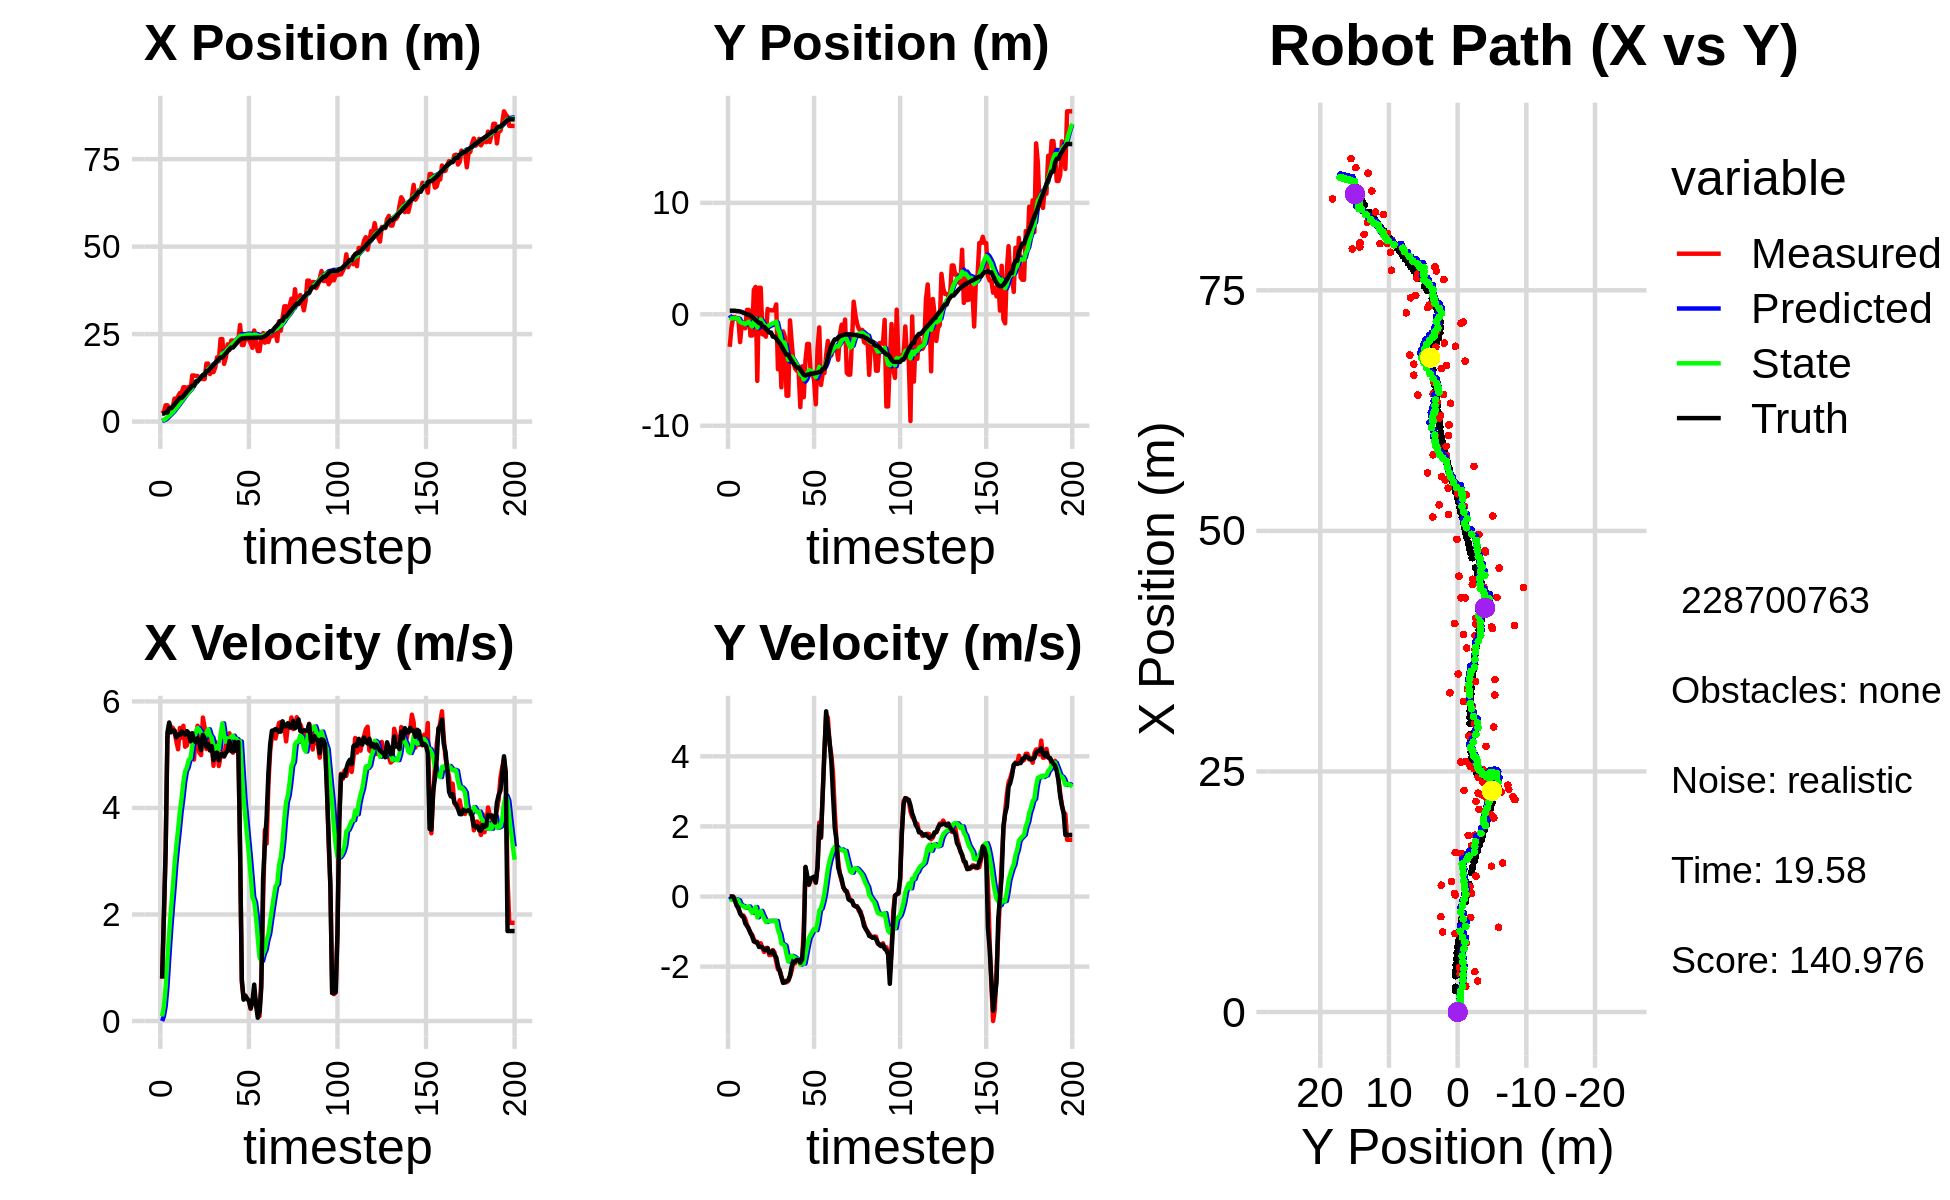

Source data for this figure (header and first rows):
2.925930738443703660e+00, -1.437682867563488287e+00, 0.000000000000000000e+00, 0.000000000000000000e+00, 0.000000000000000000e+00, 0.000000000000000000e+00, 0.000000000000000000e+00, 0.000000000000000000e+00, 1.564735289896656556e-01, -7.854753382057015620e-02, 0.000000000000000000e+00, 0.000000000000000000e+00, 2.259034872113038439e+00, 3.214517836326241662e-01, 0.000000000000000000e+00, 0.000000000000000000e+00, 0.000000000000000000e+00, -2.547190233599394560e-04
3.226207137580876516e+00, -2.915315031972438575e+00, 7.929999614165615940e-01, -1.843036562904808097e-04, 1.564735289896656556e-01, -7.854753382057015620e-02, 0.000000000000000000e+00, 0.000000000000000000e+00, 3.188582702823717918e-01, -2.839718087390676327e-01, 8.744645636228381980e-02, -6.799537062405487664e-02, 2.259034872113038439e+00, 3.214517836326241662e-01, 8.000000000000000444e-01, 0.000000000000000000e+00, 8.000000119209289551e-01, 2.324131928617134690e-04
2.687163889553610741e+00, -1.176577172578001873e+00, 1.911999889233001237e+00, -4.443740070089704825e-04, 3.276029159186001904e-01, -2.907713458014731245e-01, 8.744645636228381980e-02, -6.799537062405487664e-02, 4.831911007765443689e-01, -3.682880914041516962e-01, 2.744560292038124016e-01, -9.096385576734711265e-02, 2.292909384317403543e+00, 3.214481254233137464e-01, 2.000000000000000000e+00, -1.000000000000000021e-03, 2.000000000000000000e+00, 8.511953637935221195e-04
4.652271509097158031e+00, -2.659397863116167438e-01, 3.221998716428301268e+00, -2.742551031929223778e-03, 5.106367036969255979e-01, -3.773844769808863964e-01, 2.744560292038124016e-01, -9.096385576734711265e-02, 8.095848777467562485e-01, -3.613145922752572514e-01, 6.319984829165958828e-01, -7.702795449787591675e-02, 2.576658010600864745e+00, 3.209535334541109841e-01, 3.200000000000000178e+00, -6.000000000000000125e-03, 3.200000047683715820e+00, 8.511953637935221195e-04
4.652271509097158031e+00, -2.659397863116167438e-01, 5.292255737909089319e+00, -8.877244362254192722e-02, 8.727847260384158368e-01, -3.690173877250448320e-01, 6.319984829165958828e-01, -7.702795449787591675e-02, 1.246497005097005228e+00, -3.576195192531057554e-01, 1.163947932175287470e+00, -7.357679690766266711e-02, 2.576658010600864745e+00, 3.209535334541109841e-01, 5.416000000000000369e+00, -1.160000000000000059e-01, 5.416999816894531250e+00, 1.677245460450649261e-02
3.950037345593793159e+00, -3.770501027883242928e-01, 5.578863397195310547e+00, -2.394586204504738358e-01, 1.362891798314533887e+00, -3.649771989438720388e-01, 1.163947932175287470e+00, -7.357679690766266711e-02, 1.695972248602403143e+00, -3.748578405827205362e-01, 1.657673031384506279e+00, -8.829269191918072412e-02, 3.773515463166690509e+00, 2.859445790519583586e-01, 5.604000000000000092e+00, -2.620000000000000107e-01, 5.610000133514404297e+00, 4.289614409208297729e-02
3.950037345593793159e+00, -3.770501027883242928e-01, 5.518445043902235447e+00, -3.573046569963016506e-01, 1.861739551740853704e+00, -3.836871097746386017e-01, 1.657673031384506279e+00, -8.829269191918072412e-02, 2.165262246083923703e+00, -3.962288747833080382e-01, 2.095051868276227580e+00, -1.093181768496560430e-01, 3.773515463166690509e+00, 2.859445790519583586e-01, 5.418999999999999595e+00, -3.119999999999999996e-01, 5.427999973297119141e+00, 6.465709209442138672e-02
4.199936173881807733e+00, -2.496324399263056382e+00, 5.504304617368894093e+00, -4.540452253999354149e-01, 2.374767432911546461e+00, -4.071606924682736328e-01, 2.095051868276227580e+00, -1.093181768496560430e-01, 2.656540718608343177e+00, -6.949422005934103863e-01, 2.486520156788357916e+00, -2.283838044730926442e-01, 4.291826010128712454e+00, 2.542723631556695341e-01, 5.455000000000000071e+00, -4.889999999999999902e-01, 5.387000083923339844e+00, 8.230277895927429199e-02
6.565150260869878629e+00, -9.097178817042567145e-01, 5.442014765803484089e+00, -5.624219212816796709e-01, 2.905192734287179057e+00, -7.177805810407196230e-01, 2.486520156788357916e+00, -2.283838044730926442e-01, 3.287811635008935696e+00, -7.588030898879681851e-01, 2.929020013452936055e+00, -2.606643889723368468e-01, 4.909799337218984761e+00, 2.043385863662859903e-01, 5.450000000000000178e+00, -5.460000000000000409e-01, 5.477000236511230469e+00, 1.029824987053871155e-01
6.339421511101175355e+00, -7.464289535930482833e-01, 5.256999850875315516e+00, -5.433009801601051958e-01, 3.580713636354229124e+00, -7.848695287852018865e-01, 2.929020013452936055e+00, -2.606643889723368468e-01, 3.882082473763622588e+00, -7.929340447064117114e-01, 3.274106038444210220e+00, -2.784147554305681505e-01, 5.530870199515184105e+00, 1.410964860884817429e-01, 5.326999999999999957e+00, -5.889999999999999680e-01, 5.359000205993652344e+00, 1.029824987053871155e-01
7.206708669463778527e+00, -1.251291142919788824e+00, 5.101355830843814054e+00, -6.372186195405238340e-01, 4.209493077608043698e+00, -8.207755202494685376e-01, 3.274106038444210220e+00, -2.784147554305681505e-01, 4.504212837827868299e+00, -8.940605683779363488e-01, 3.588188567802258255e+00, -3.209184567556898071e-01, 6.139154196091869409e+00, 6.612528682446820738e-02, 5.379999999999999893e+00, -7.670000000000000151e-01, 5.434999942779541016e+00, 1.242679730057716370e-01
8.151097178405318999e+00, 3.975944949892108449e-01, 5.500339233938662531e+00, -8.054498626496000568e-01, 4.863031694608094035e+00, -9.261524140535053462e-01, 3.588188567802258255e+00, -3.209184567556898071e-01, 5.185565483947653931e+00, -7.725955310942738130e-01, 3.925335641799042818e+00, -2.961020565158395401e-01, 6.752275228691387632e+00, -2.289612776384586726e-02, 5.370000000000000107e+00, -8.359999999999999654e-01, 5.434999942779541016e+00, 1.454029530286788940e-01
8.151097178405318999e+00, 3.975944949892108449e-01, 5.317438877166549283e+00, -9.055828861783503658e-01, 5.578099048127557857e+00, -8.022057367458577115e-01, 3.925335641799042818e+00, -2.961020565158395401e-01, 5.827096301491644148e+00, -6.702058001296729017e-01, 4.180186368446175749e+00, -2.844524105516139656e-01, 6.752275228691387632e+00, -2.289612776384586726e-02, 5.434999999999999609e+00, -9.250000000000000444e-01, 5.513000011444091797e+00, 1.686859279870986938e-01
9.812170029103542745e+00, -1.906294273064790268e+00, 5.542297993866509564e+00, -1.050624396805498684e+00, 6.245114938336262078e+00, -6.986510411848343427e-01, 4.180186368446175749e+00, -2.844524105516139656e-01, 6.560568467656157310e+00, -8.923278382927343211e-01, 4.484439240296272722e+00, -3.837427932859959201e-01, 7.271039724533768123e+00, -1.109133826598282663e-01, 5.402999999999999581e+00, -1.022999999999999909e+00, 5.493999958038330078e+00, 1.873418390750885010e-01
9.812170029103542745e+00, -1.906294273064790268e+00, 5.149329152656931363e+00, -1.087923893504487038e+00, 7.009012391685784493e+00, -9.307021176213339242e-01, 4.484439240296272722e+00, -3.837427932859959201e-01, 7.235198311752633948e+00, -1.090651643137354521e+00, 4.688810127389096749e+00, -4.686755337920214259e-01, 7.892045736764685238e+00, -2.276354297453798137e-01, 5.375000000000000000e+00, -1.137000000000000011e+00, 5.493999958038330078e+00, 2.082129120826721191e-01
8.311764002265579876e+00, 2.192933513325950212e+00, 5.173595537972183855e+00, -1.222196811991778542e+00, 7.704079324491543979e+00, -1.137519196516556752e+00, 4.688810127389096749e+00, -4.686755337920214259e-01, 7.772735540698048062e+00, -7.285748984629151215e-01, 4.762046964557126394e+00, -3.767648751463718026e-01, 8.511482000605093745e+00, -3.575029834775232951e-01, 5.442000000000000171e+00, -1.282000000000000028e+00, 5.591000080108642578e+00, 2.319842875003814697e-01
9.910895407509569210e+00, 2.449186397616405220e+00, 5.357806104614548204e+00, -1.311551551725339770e+00, 8.248940237153760791e+00, -7.662513859775522684e-01, 4.762046964557126394e+00, -3.767648751463718026e-01, 8.395552762603998076e+00, -3.802120535698551018e-01, 4.900211387544398001e+00, -3.009708485887175877e-01, 9.136052846899266555e+00, -5.036167366328251349e-01, 5.408000000000000362e+00, -1.292999999999999927e+00, 5.559999942779541016e+00, 2.400716543197631836e-01
8.812766134992413569e+00, -5.972246037753860648e+00, 5.280100503525378741e+00, -1.292529791755624879e+00, 8.885573901358437610e+00, -4.103091384287268495e-01, 4.900211387544398001e+00, -3.009708485887175877e-01, 8.902269162672139302e+00, -1.189896958882343370e+00, 4.928352207731091283e+00, -5.923009911574081965e-01, 9.647836447042292818e+00, -6.279123885585172760e-01, 5.251000000000000334e+00, -1.322000000000000064e+00, 5.414000034332275391e+00, 2.400716543197631836e-01
1.318059921302613446e+01, 2.378029538276257071e+00, 5.354254555585470143e+00, -1.391036617595318603e+00, 9.395104383445248786e+00, -1.249127057998084211e+00, 4.928352207731091283e+00, -5.923009911574081965e-01, 9.677319524986545574e+00, -8.025156038983904949e-01, 5.164302448258861311e+00, -4.912449310162432248e-01, 1.026023650205467064e+01, -7.846391659421088072e-01, 5.402999999999999581e+00, -1.439999999999999947e+00, 5.592000007629394531e+00, 2.541809380054473877e-01
1.318059921302613446e+01, 2.378029538276257071e+00, 4.907968600517127022e+00, -1.333881504148717756e+00, 1.019374976981243108e+01, -8.516400970000148618e-01, 5.164302448258861311e+00, -4.912449310162432248e-01, 1.038306176870572450e+01, -4.595245830478950633e-01, 5.300805817345565885e+00, -4.093588580484389117e-01, 1.026023650205467064e+01, -7.846391659421088072e-01, 5.272999999999999687e+00, -1.433000000000000052e+00, 5.464000225067138672e+00, 2.653689682483673096e-01
1.304142856623033708e+01, -1.799891339552255776e+00, 5.322599371835194049e+00, -1.474266703970690262e+00, 1.091314235044028180e+01, -5.004604688527389822e-01, 5.300805817345565885e+00, -4.093588580484389117e-01, 1.105986900798816563e+01, -7.178572102096083540e-01, 5.415183657060816280e+00, -5.277882821191204332e-01, 1.147277045300819687e+01, -1.115127251945595921e+00, 5.235000000000000320e+00, -1.449999999999999956e+00, 5.432000160217285156e+00, 2.702083587646484375e-01
1.304142856623033708e+01, -1.799891339552255776e+00, 5.542487888408708763e+00, -1.582568577733517889e+00, 1.160138737369424788e+01, -7.706360384215203974e-01, 5.415183657060816280e+00, -5.277882821191204332e-01, 1.170716433735342754e+01, -9.517269985881791072e-01, 5.501957617618987939e+00, -6.343073672936225815e-01, 1.147277045300819687e+01, -1.115127251945595921e+00, 5.307999999999999829e+00, -1.514999999999999902e+00, 5.519999980926513672e+00, 2.781329452991485596e-01
1.231363689937332673e+01, -2.008424089420401515e+00, 5.042933022541016719e+00, -1.467081799873919179e+00, 1.225736009911532598e+01, -1.015157735317541388e+00, 5.501957617618987939e+00, -6.343073672936225815e-01, 1.223515102618611827e+01, -1.182018766114861563e+00, 5.466657980244669979e+00, -7.257486243103623558e-01, 1.208185744340787160e+01, -1.287113473699287081e+00, 5.240000000000000213e+00, -1.526000000000000023e+00, 5.456999778747558594e+00, 2.831043303012847900e-01
1.232808864162748996e+01, 4.777388111300630569e-01, 4.992447254685774105e+00, -1.465155324088130762e+00, 1.278181682421058518e+01, -1.254593628545897843e+00, 5.466657980244669979e+00, -7.257486243103623558e-01, 1.272381487810339884e+01, -1.056375456919155909e+00, 5.403164240160108100e+00, -6.993152503792428032e-01, 1.267741179509636495e+01, -1.460248397762914596e+00, 5.084999999999999964e+00, -1.481999999999999984e+00, 5.296999931335449219e+00, 2.854592800140380859e-01
1.216370332219755923e+01, 3.635284437133006197e-01, 5.696743792146323315e+00, -1.671848308301162156e+00, 1.326413130211940938e+01, -1.126306981957080122e+00, 5.403164240160108100e+00, -6.993152503792428032e-01, 1.320533246407806161e+01, -9.700548668928044016e-01, 5.369451173819349776e+00, -6.969720557146347195e-01, 1.327806830460013643e+01, -1.636609361650529282e+00, 5.371000000000000441e+00, -1.610999999999999988e+00, 5.607999801635742188e+00, 2.854592800140380859e-01
1.216370332219755923e+01, 3.635284437133006197e-01, 5.512760344028565740e+00, -1.665998910015446199e+00, 1.374227758145999623e+01, -1.039752072464267929e+00, 5.369451173819349776e+00, -6.969720557146347195e-01, 1.364213010818228256e+01, -8.947998057830722773e-01, 5.297963324041174538e+00, -6.979567334411107549e-01, 1.327806830460013643e+01, -1.636609361650529282e+00, 5.307000000000000384e+00, -1.602000000000000091e+00, 5.543000221252441406e+00, 2.934810221195220947e-01
1.657351374619080531e+01, 3.530059585479111139e-01, 5.105306155774457011e+00, -1.527772893840702917e+00, 1.417192644058640028e+01, -9.645954791271833528e-01, 5.297963324041174538e+00, -6.979567334411107549e-01, 1.432577623902196962e+01, -8.250992487035906375e-01, 5.408820318266847949e+00, -6.940230347282632106e-01, 1.448481535940671172e+01, -1.999229358247247124e+00, 5.152000000000000135e+00, -1.548000000000000043e+00, 5.379000186920166016e+00, 2.907703816890716553e-01
1.657351374619080531e+01, 3.530059585479111139e-01, 5.132929767696989387e+00, -1.594884635291885733e+00, 1.486665827084865477e+01, -8.945015521764169142e-01, 5.408820318266847949e+00, -6.940230347282632106e-01, 1.496815966123528874e+01, -7.672809344855966440e-01, 5.476038553043075297e+00, -6.972585107339182020e-01, 1.448481535940671172e+01, -1.999229358247247124e+00, 5.198999999999999844e+00, -1.673000000000000043e+00, 5.460999965667724609e+00, 3.012589812278747559e-01
1.357726609733395051e+01, 8.852816361745167173e-01, 5.374044789097316865e+00, -1.863595692408578142e+00, 1.551576351653959662e+01, -8.370067855589884420e-01, 5.476038553043075297e+00, -6.972585107339182020e-01, 1.537694412827903534e+01, -6.580907866305822917e-01, 5.365157858925953427e+00, -6.970337621317833632e-01, 1.508118605647177901e+01, -2.186760829252302418e+00, 5.078999999999999737e+00, -1.731000000000000094e+00, 5.366000175476074219e+00, 3.338007628917694092e-01
1.515305674102487288e+01, -4.930288718781752344e+00, 5.281023333931265107e+00, -2.077599506958507813e+00, 1.591345991417163042e+01, -7.277941628437606392e-01, 5.365157858925953427e+00, -6.970337621317833632e-01, 1.585650237252133188e+01, -1.342743449130355815e+00, 5.317996979389459256e+00, -9.531449052863699700e-01, 1.566823172564550326e+01, -2.392770932587879429e+00, 5.160999999999999588e+00, -1.983000000000000096e+00, 5.528999805450439453e+00, 3.748111724853515625e-01
1.412272644082851514e+01, -2.660725043855227678e+00, 4.790388520154449381e+00, -2.086336940521067884e+00, 1.638830207046027709e+01, -1.438057939658992757e+00, 5.317996979389459256e+00, -9.531449052863699700e-01, 1.620291617494768488e+01, -1.647832869323413885e+00, 5.154460209546891214e+00, -1.071869951242944374e+00, 1.615383315072236314e+01, -2.583535359981748325e+00, 4.897000000000000242e+00, -2.129999999999999893e+00, 5.340000152587890625e+00, 4.107520580291748047e-01
1.548755657669808805e+01, -6.553836510731892773e+00, 5.243297950037015376e+00, -2.283590601742656823e+00, 1.671836219590237249e+01, -1.755019864447708411e+00, 5.154460209546891214e+00, -1.071869951242944374e+00, 1.663889110916862890e+01, -2.441813027298285199e+00, 5.096849630008450482e+00, -1.342212613549669697e+00, 1.672485899967368539e+01, -2.834055589594156821e+00, 5.024000000000000021e+00, -2.297000000000000153e+00, 5.524000167846679688e+00, 4.107520580291748047e-01
1.835326528602184126e+01, -1.541535066431925394e+00, 5.144399687240514218e+00, -2.438318894994195851e+00, 1.714857607216947244e+01, -2.576034288653252347e+00, 5.096849630008450482e+00, -1.342212613549669697e+00, 1.723397552963230339e+01, -2.485239824114632068e+00, 5.164421427186086433e+00, -1.365968060662932970e+00, 1.730390143372469680e+01, -3.109907792878953803e+00, 5.038000000000000256e+00, -2.464999999999999858e+00, 5.609000205993652344e+00, 4.426120221614837646e-01
1.726382327117642390e+01, -2.015938685416268417e+00, 4.786422369410685995e+00, -2.405744906026616725e+00, 1.775041767235091328e+01, -2.621836630180925276e+00, 5.164421427186086433e+00, -1.365968060662932970e+00, 1.769562547577232792e+01, -2.585436976863592307e+00, 5.107286716833861817e+00, -1.403917975986470834e+00, 1.786857771909400228e+01, -3.392512010154419055e+00, 4.894999999999999574e+00, -2.452999999999999847e+00, 5.474999904632568359e+00, 4.657402932643890381e-01
2.357987761480905675e+01, -7.304757998987023271e+00, 4.969302384893279800e+00, -2.446743792845279764e+00, 1.820635414745571268e+01, -2.725828774462239590e+00, 5.107286716833861817e+00, -1.403917975986470834e+00, 1.856749935372345561e+01, -3.376352417464746125e+00, 5.379551384177144513e+00, -1.654978765476801783e+00, 1.833993887942612488e+01, -3.624602722163710933e+00, 5.001999999999999780e+00, -2.415000000000000036e+00, 5.554999828338623047e+00, 4.575263559818267822e-01
2.357987761480905675e+01, -7.304757998987023271e+00, 5.043182833124600251e+00, -2.408989503397192866e+00, 1.910545449214117042e+01, -3.541850294012426126e+00, 5.379551384177144513e+00, -1.654978765476801783e+00, 1.939365323797014895e+01, -4.072096875598560928e+00, 5.587832047552828918e+00, -1.855068864067088263e+00, 1.833993887942612488e+01, -3.624602722163710933e+00, 5.017999999999999794e+00, -2.383000000000000007e+00, 5.554999828338623047e+00, 4.456265568733215332e-01
1.649099135426340368e+01, -5.468689668691796291e-01, 4.964972801698668725e+00, -2.278905904038501351e+00, 1.995243644272543193e+01, -4.257603762005270021e+00, 5.587832047552828918e+00, -1.855068864067088263e+00, 1.967953553215238571e+01, -3.783946711816657427e+00, 5.353254540848661591e+00, -1.728292220717036143e+00, 1.891449332239692893e+01, -3.898254321679597734e+00, 4.969999999999999751e+00, -2.257000000000000117e+00, 5.458000183105468750e+00, 4.303103089332580566e-01
1.837592053433757400e+01, -2.531640814058610189e+00, 5.183931732025734540e+00, -2.115573809016074946e+00, 2.021486098623725169e+01, -3.956775933888361241e+00, 5.353254540848661591e+00, -1.728292220717036143e+00, 2.007901609037248392e+01, -3.784332853033689048e+00, 5.242073713398838208e+00, -1.693167488121688713e+00, 1.947984862377828108e+01, -4.155914233241580824e+00, 5.032000000000000028e+00, -1.991000000000000103e+00, 5.412000179290771484e+00, 3.874714374542236328e-01
2.207022762325258114e+01, -4.317720183858744676e+00, 5.094089264071267387e+00, -1.830525805886225488e+00, 2.060322346171236774e+01, -3.953649601845858008e+00, 5.242073713398838208e+00, -1.693167488121688713e+00, 2.069558584719209549e+01, -4.007668045796715539e+00, 5.307220366083079455e+00, -1.716416744265537364e+00, 2.005099654204959592e+01, -4.385914729597785389e+00, 5.075999999999999623e+00, -1.877000000000000002e+00, 5.412000179290771484e+00, 3.449739217758178711e-01
2.048828402207982080e+01, -4.868042038349911671e+00, 5.400864447691303916e+00, -1.902035040551029343e+00, 2.122630788380040201e+01, -4.179309720223269409e+00, 5.307220366083079455e+00, -1.716416744265537364e+00, 2.118092712055876703e+01, -4.278368624233712225e+00, 5.276043659113252460e+00, -1.755913409128886826e+00, 2.064768767403578664e+01, -4.600133346073926432e+00, 5.256000000000000227e+00, -1.850000000000000089e+00, 5.572000026702880859e+00, 3.386087715625762939e-01
2.316751933074863246e+01, -5.073203848625503554e+00, 5.083943329599360794e+00, -1.790424190558457473e+00, 2.170853148647009334e+01, -4.453959965146601085e+00, 5.276043659113252460e+00, -1.755913409128886826e+00, 2.179785009233821569e+01, -4.537441574208807893e+00, 5.337094986540539487e+00, -1.783427081401577574e+00, 2.115581107153781559e+01, -4.779519484720016642e+00, 5.067000000000000171e+00, -1.806999999999999940e+00, 5.379000186920166016e+00, 3.386087715625762939e-01
2.316751933074863246e+01, -5.073203848625503554e+00, 5.036388908640716977e+00, -1.798858329982323756e+00, 2.233155959099227061e+01, -4.715784282348965739e+00, 5.337094986540539487e+00, -1.783427081401577574e+00, 2.237195680148371224e+01, -4.763779492451499564e+00, 5.356216074298236762e+00, -1.799036384167114200e+00, 2.115581107153781559e+01, -4.779519484720016642e+00, 5.064000000000000057e+00, -1.814000000000000057e+00, 5.379000186920166016e+00, 3.430500030517578125e-01
2.206598091162330988e+01, -8.328792975426503986e+00, 5.150461869429990180e+00, -1.851073222314970845e+00, 2.290757840891353680e+01, -4.943683130868210540e+00, 5.356216074298236762e+00, -1.799036384167114200e+00, 2.283815499065321575e+01, -5.394275232592469216e+00, 5.294664937626365031e+00, -1.941185265470345866e+00, 2.174194121371685995e+01, -4.988942073622014028e+00, 5.240000000000000213e+00, -1.887000000000000011e+00, 5.570000171661376953e+00, 3.450238406658172607e-01
2.352058434520303010e+01, -4.671248363108432500e+00, 5.183413267606624686e+00, -1.859912783191461472e+00, 2.336762148441585296e+01, -5.588393759139504091e+00, 5.294664937626365031e+00, -1.941185265470345866e+00, 2.337183388855390831e+01, -5.463479722437551978e+00, 5.293485659916874475e+00, -1.898614083578489486e+00, 2.234546637588957907e+01, -5.205795691664888203e+00, 5.068999999999999950e+00, -1.802000000000000046e+00, 5.380000114440917969e+00, 3.445106446743011475e-01
2.314414571256491016e+01, -7.438689397528692737e+00, 5.203195930590748475e+00, -9.031691748248852347e-01, 2.390118245454559442e+01, -5.653341130795401348e+00, 5.293485659916874475e+00, -1.898614083578489486e+00, 2.384409462920073608e+01, -5.847852290407421272e+00, 5.246004882343083153e+00, -1.911789010731715477e+00, 2.294616484696844338e+01, -5.418618128682959778e+00, 5.235000000000000320e+00, -1.239999999999999991e+00, 5.380000114440917969e+00, 1.718672364950180054e-01
2.761301922843900414e+01, -4.129675076715254356e+00, 3.200095973240328462e+00, 8.260818381468910676e-01, 2.436869511743504546e+01, -6.039031191480592753e+00, 5.246004882343083153e+00, -1.911789010731715477e+00, 2.447578163055090883e+01, -5.670655825206700307e+00, 5.247087289037553504e+00, -1.667982641367432572e+00, 2.342773604446243851e+01, -5.500140593334399419e+00, 3.273000000000000131e+00, 8.459999999999999742e-01, 3.380000114440917969e+00, -2.526277005672454834e-01
2.188585114490606287e+01, -2.662951634238701182e+00, 7.243840621432001692e-01, 5.507883243536635387e-01, 2.500049035945466258e+01, -5.837454089343443897e+00, 5.247087289037553504e+00, -1.667982641367432572e+00, 2.453088529220952907e+01, -5.323386628132678489e+00, 4.706378727235861703e+00, -1.403585918170875857e+00, 2.376611495066305224e+01, -5.411668227178822121e+00, 7.800000000000000266e-01, 5.929999999999999716e-01, 9.800000190734863281e-01, -6.500948071479797363e-01
2.188585114490606287e+01, -2.662951634238701182e+00, 4.322423318383240010e-01, 3.286571890656629913e-01, 2.500152316493311488e+01, -5.463745219949766252e+00, 4.706378727235861703e+00, -1.403585918170875857e+00, 2.454590339659999643e+01, -5.019697383234603905e+00, 4.186292859208068151e+00, -1.183927623921442240e+00, 2.376611495066305224e+01, -5.411668227178822121e+00, 4.010000000000000231e-01, 3.469999999999999751e-01, 5.310000181198120117e-01, -6.500948071479797363e-01
2.378793974212079831e+01, -5.191763477525489279e+00, 4.790825375934308350e-01, 4.611994695484191720e-01, 2.496453268252080449e+01, -5.138090145626748040e+00, 4.186292859208068151e+00, -1.183927623921442240e+00, 2.467411818209356511e+01, -5.075823560752361630e+00, 3.815747775654797724e+00, -1.086746062154392289e+00, 2.387434744875437787e+01, -5.324644492499772674e+00, 4.719999999999999751e-01, 5.140000000000000124e-01, 6.970000267028808594e-01, -7.663816213607788086e-01
2.378793974212079831e+01, -5.191763477525489279e+00, 4.223844755231023762e-01, 5.058382427345771148e-01, 2.505569295965904431e+01, -5.184498166967800969e+00, 3.815747775654797724e+00, -1.086746062154392289e+00, 2.477676573359113377e+01, -5.118300159612662270e+00, 3.466499209927579983e+00, -9.908332065160464497e-01, 2.387434744875437787e+01, -5.324644492499772674e+00, 4.149999999999999800e-01, 5.410000000000000364e-01, 6.819999814033508301e-01, -8.750641345977783203e-01
2.338097023952649067e+01, -5.910640762923097036e+00, 3.771910919455163103e-01, 5.342685275914632603e-01, 2.512341565458389070e+01, -5.217383480264267348e+00, 3.466499209927579983e+00, -9.908332065160464497e-01, 2.482908646126990959e+01, -5.244898933506327410e+00, 3.117483855837660300e+00, -9.271662059638412501e-01, 2.389426112183474515e+01, -5.300203726939923143e+00, 3.820000000000000062e-01, 5.649999999999999467e-01, 6.819999814033508301e-01, -9.560579657554626465e-01
2.237691986602573380e+01, -8.074206755510747513e+00, 2.265328978845097541e-01, 3.992040058626530885e-01, 2.514083484685367509e+01, -5.337615554102711712e+00, 3.117483855837660300e+00, -9.271662059638412501e-01, 2.478758223768890900e+01, -5.644174992115551959e+00, 2.731040453814986613e+00, -9.594106980655185968e-01, 2.391701483756255087e+01, -5.266868517818498852e+00, 2.409999999999999920e-01, 4.000000000000000222e-01, 4.670000076293945312e-01, -1.054645895957946777e+00
2.106914687191887481e+01, -3.107012675419717596e+00, 3.896136708467911602e-01, 8.378408162123831548e-01, 2.506068628307040669e+01, -5.740116061922103441e+00, 2.731040453814986613e+00, -9.594106980655185968e-01, 2.465421102723108149e+01, -5.315539802484616771e+00, 2.325501194401208949e+00, -7.427120457097771133e-01, 2.393156790720614424e+01, -5.240704940129448097e+00, 3.780000000000000027e-01, 8.399999999999999689e-01, 9.210000038146972656e-01, -1.135521292686462402e+00
2.602837991730162770e+01, -1.176621363539427145e+00, 4.830863579809326347e-01, 2.110415221125057972e+00, 2.488676114667120132e+01, -5.389811007055594239e+00, 2.325501194401208949e+00, -7.427120457097771133e-01, 2.486097272014797710e+01, -4.711407153662622527e+00, 2.232490306355173981e+00, -3.973429057219564076e-01, 2.396379447018943765e+01, -5.164997027718504441e+00, 6.840000000000000524e-01, 2.008000000000000007e+00, 2.121000051498413086e+00, -1.345767378807067871e+00
2.286585629035416289e+01, -6.337190077773728447e+00, 3.824526677685132769e-01, 1.670786015966140958e+00, 2.508422175078349525e+01, -4.751141444234818323e+00, 2.232490306355173981e+00, -3.973429057219564076e-01, 2.482728770797418960e+01, -4.874017856800934467e+00, 1.961449932007927721e+00, -3.375316569992930504e-01, 2.396379447018943765e+01, -5.164997027718504441e+00, 3.049999999999999933e-01, 1.693999999999999950e+00, 1.720999956130981445e+00, -1.345767378807067871e+00
2.016770029069191494e+01, -5.273303047896375162e+00, 1.811732576287368168e-01, 2.919383662996430484e+00, 2.502343270117498264e+01, -4.907771022500863722e+00, 1.961449932007927721e+00, -3.375316569992930504e-01, 2.458934751618184933e+01, -4.818844114101819898e+00, 1.556969926782615588e+00, -1.557856107428136905e-01, 2.401244044299813751e+01, -4.875754759959889384e+00, 6.199999999999999956e-02, 2.920999999999999819e+00, 2.921000003814697266e+00, -1.508817076683044434e+00
2.016770029069191494e+01, -5.273303047896375162e+00, 9.394718598112704322e-02, 4.155938337536772664e+00, 2.474504450886011142e+01, -4.834422675176101691e+00, 1.556969926782615588e+00, -1.557856107428136905e-01, 2.434801392592765978e+01, -4.710729802458178739e+00, 1.193582508022979827e+00, 8.667128304295226848e-02, 2.401244044299813751e+01, -4.875754759959889384e+00, 1.749999999999999889e-01, 4.118000000000000327e+00, 4.120999813079833984e+00, -1.548194646835327148e+00
2.386467494070955553e+01, -3.710881339001994572e+00, 8.017055321046374639e-01, 5.174259838755006058e+00, 2.446737217672995612e+01, -4.702062674153883570e+00, 1.193582508022979827e+00, 8.667128304295226848e-02, 2.440382935643758699e+01, -4.356222960808720401e+00, 1.129158942771885998e+00, 4.347221626017764295e-01, 2.402678561246890965e+01, -4.481739448160576345e+00, 6.229999999999999982e-01, 5.285000000000000142e+00, 5.321000099182128906e+00, -1.417077541351318359e+00
2.528617155552592166e+01, -2.394776628983412259e+00, 2.223541508064495797e+00, 5.105841906105234251e+00, 2.451674525071477717e+01, -4.312750744548543125e+00, 1.129158942771885998e+00, 4.347221626017764295e-01, 2.463145924279093535e+01, -3.861709313168815605e+00, 1.260832276589717527e+00, 7.956703577018650053e-01, 2.413567137731643442e+01, -3.878968165847822114e+00, 2.661999999999999922e+00, 4.833000000000000185e+00, 5.518000125885009766e+00, -1.160074472427368164e+00
2.254820883259916542e+01, -3.593722925906253085e+00, 3.588045606449689284e+00, 4.357975850173727572e+00, 2.475754247044990564e+01, -3.782142277398629293e+00, 1.260832276589717527e+00, 7.956703577018650053e-01, 2.473742841747014509e+01, -3.606959715799240129e+00, 1.337807183439473135e+00, 1.018612341271615263e+00, 2.440230536465489308e+01, -3.304183410201310789e+00, 3.306000000000000050e+00, 4.418000000000000149e+00, 5.518000125885009766e+00, -8.819916844367980957e-01
2.516212260777369991e+01, -3.688337789115035736e+00, 3.330621473885645667e+00, 4.045313115076535126e+00, 2.487120913581409098e+01, -3.505098481672078492e+00, 1.337807183439473135e+00, 1.018612341271615263e+00, 2.500386703890453788e+01, -3.401733153619478145e+00, 1.518964708673039121e+00, 1.193936074676449133e+00, 2.481162142742637400e+01, -2.827944920385379923e+00, 3.829000000000000181e+00, 3.879000000000000004e+00, 5.451000213623046875e+00, -8.819916844367980957e-01
... 140 more rows
